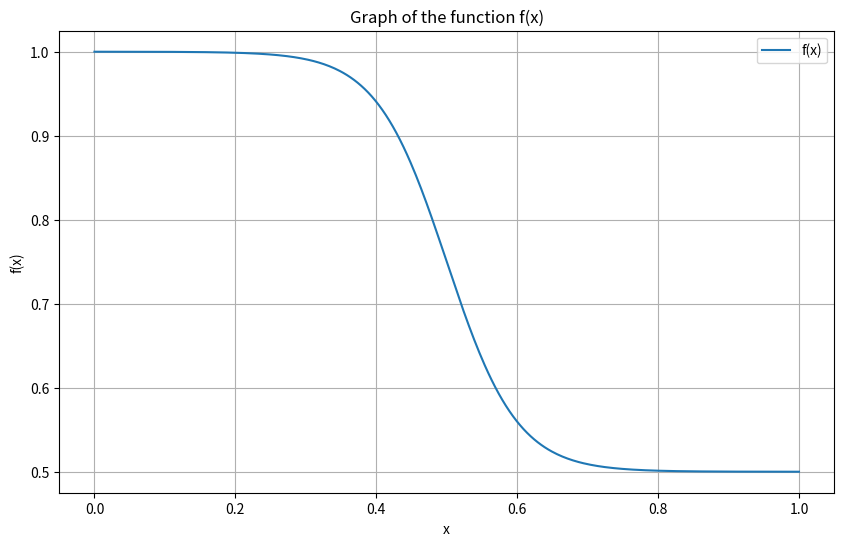

The script that saved this image:
import numpy as np
import matplotlib.pyplot as plt

# Define the function
def f(x):
    return 0.5 / (1 + np.exp(-20 * (0.5 - x))) + 0.5

# Generate x values
x = np.linspace(0.0, 1.0, 400)

# Generate y values using the function
y = f(x)

# Create the plot
plt.figure(figsize=(10, 6))
plt.plot(x, y, label='f(x)')

# Add labels and title
plt.xlabel('x')
plt.ylabel('f(x)')
plt.title('Graph of the function f(x)')
plt.legend()

# Show the plot
plt.grid(True)
plt.savefig("temp.pdf")